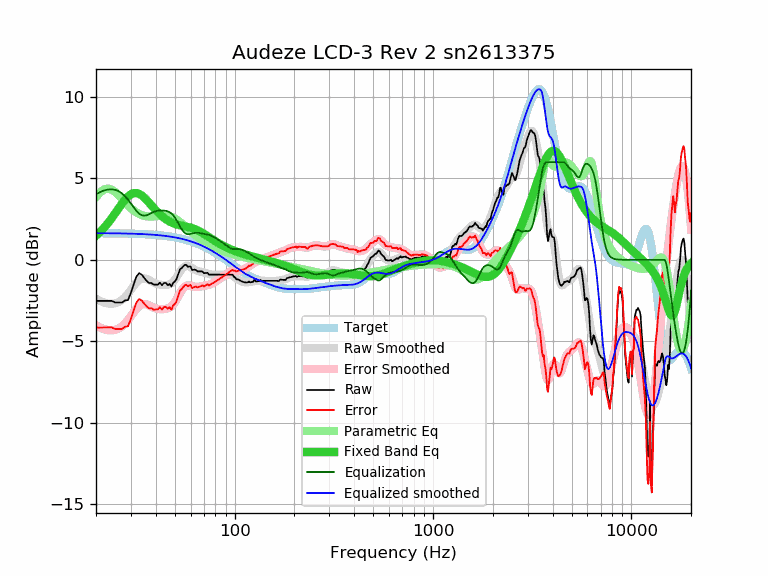

Source data for this figure (header and first rows):
frequency, raw, error, smoothed, error_smoothed, equalization, parametric_eq, equalized_raw, equalized_smoothed, target
20, -2.52, -4.16, -2.38, -4.02, 4.02, 1.48, 1.50, 1.64, 1.64
21, -2.52, -4.16, -2.53, -4.17, 4.17, 1.72, 1.64, 1.64, 1.64
22, -2.52, -4.16, -2.63, -4.26, 4.26, 1.98, 1.74, 1.64, 1.64
23, -2.52, -4.15, -2.68, -4.32, 4.32, 2.26, 1.80, 1.63, 1.63
24, -2.52, -4.15, -2.70, -4.33, 4.33, 2.56, 1.81, 1.63, 1.63
25, -2.62, -4.25, -2.67, -4.30, 4.30, 2.86, 1.68, 1.63, 1.63
26, -2.62, -4.25, -2.59, -4.22, 4.22, 3.16, 1.60, 1.62, 1.62
27, -2.62, -4.24, -2.47, -4.09, 4.09, 3.44, 1.47, 1.62, 1.62
28, -2.49, -4.11, -2.29, -3.91, 3.91, 3.69, 1.42, 1.62, 1.62
29, -2.47, -4.08, -2.08, -3.69, 3.69, 3.89, 1.22, 1.61, 1.61
30, -2.02, -3.63, -1.84, -3.45, 3.45, 4.03, 1.43, 1.61, 1.61
31, -1.49, -3.09, -1.60, -3.21, 3.21, 4.10, 1.72, 1.60, 1.60
32, -1.02, -2.62, -1.40, -3.00, 3.00, 4.11, 1.97, 1.60, 1.60
33, -0.82, -2.41, -1.25, -2.84, 2.84, 4.05, 2.02, 1.59, 1.59
34, -0.91, -2.49, -1.16, -2.74, 2.74, 3.96, 1.83, 1.58, 1.58
35, -1.11, -2.69, -1.14, -2.71, 2.71, 3.83, 1.60, 1.58, 1.58
36, -1.29, -2.86, -1.17, -2.74, 2.74, 3.68, 1.45, 1.57, 1.57
37, -1.42, -2.98, -1.24, -2.80, 2.80, 3.52, 1.38, 1.56, 1.56
38, -1.42, -2.97, -1.32, -2.87, 2.87, 3.35, 1.45, 1.55, 1.55
39, -1.52, -3.06, -1.40, -2.94, 2.94, 3.20, 1.41, 1.54, 1.54
40, -1.52, -3.05, -1.46, -2.99, 2.99, 3.05, 1.46, 1.53, 1.53
41, -1.52, -3.04, -1.50, -3.02, 3.02, 2.91, 1.50, 1.52, 1.52
42, -1.40, -2.91, -1.52, -3.03, 3.03, 2.79, 1.63, 1.51, 1.51
43, -1.56, -3.05, -1.54, -3.03, 3.03, 2.68, 1.47, 1.49, 1.49
44, -1.42, -2.90, -1.55, -3.02, 3.02, 2.58, 1.60, 1.48, 1.48
45, -1.42, -2.89, -1.54, -3.01, 3.01, 2.49, 1.59, 1.46, 1.46
46, -1.56, -3.01, -1.53, -2.98, 2.98, 2.41, 1.42, 1.45, 1.45
47, -1.48, -2.91, -1.49, -2.93, 2.93, 2.35, 1.45, 1.43, 1.43
48, -1.64, -3.06, -1.43, -2.85, 2.85, 2.29, 1.21, 1.42, 1.42
49, -1.40, -2.80, -1.34, -2.73, 2.73, 2.25, 1.33, 1.40, 1.40
50, -1.33, -2.71, -1.21, -2.59, 2.59, 2.21, 1.26, 1.38, 1.38
51, -1.16, -2.52, -1.06, -2.42, 2.42, 2.18, 1.26, 1.36, 1.36
52, -0.87, -2.21, -0.89, -2.23, 2.23, 2.15, 1.36, 1.34, 1.34
53, -0.58, -1.90, -0.73, -2.05, 2.05, 2.12, 1.47, 1.32, 1.32
54, -0.51, -1.80, -0.59, -1.88, 1.88, 2.10, 1.37, 1.29, 1.29
55, -0.41, -1.68, -0.48, -1.75, 1.75, 2.08, 1.34, 1.27, 1.27
56, -0.31, -1.56, -0.41, -1.65, 1.65, 2.06, 1.34, 1.25, 1.25
57, -0.31, -1.53, -0.37, -1.60, 1.60, 2.04, 1.28, 1.22, 1.22
58, -0.43, -1.63, -0.38, -1.57, 1.57, 2.02, 1.14, 1.19, 1.19
59, -0.41, -1.58, -0.41, -1.57, 1.57, 2.00, 1.16, 1.17, 1.17
60, -0.41, -1.55, -0.45, -1.59, 1.59, 1.98, 1.18, 1.14, 1.14
61, -0.63, -1.74, -0.51, -1.62, 1.62, 1.95, 0.99, 1.11, 1.11
62, -0.61, -1.69, -0.56, -1.64, 1.64, 1.92, 1.03, 1.08, 1.08
63, -0.60, -1.65, -0.61, -1.66, 1.66, 1.89, 1.06, 1.05, 1.05
64, -0.63, -1.65, -0.65, -1.67, 1.67, 1.85, 1.03, 1.02, 1.02
65, -0.71, -1.70, -0.68, -1.66, 1.66, 1.81, 0.95, 0.99, 0.99
66, -0.71, -1.66, -0.70, -1.66, 1.66, 1.77, 0.94, 0.95, 0.95
67, -0.71, -1.63, -0.72, -1.64, 1.64, 1.73, 0.93, 0.92, 0.92
68, -0.71, -1.60, -0.74, -1.63, 1.63, 1.69, 0.92, 0.88, 0.88
69, -0.72, -1.57, -0.76, -1.61, 1.61, 1.64, 0.89, 0.85, 0.85
70, -0.83, -1.64, -0.78, -1.60, 1.60, 1.59, 0.77, 0.81, 0.81
71, -0.81, -1.59, -0.80, -1.58, 1.58, 1.55, 0.77, 0.78, 0.78
72, -0.81, -1.55, -0.83, -1.57, 1.57, 1.50, 0.76, 0.74, 0.74
73, -0.79, -1.49, -0.85, -1.55, 1.55, 1.45, 0.76, 0.70, 0.70
74, -0.91, -1.57, -0.87, -1.53, 1.53, 1.40, 0.62, 0.66, 0.66
75, -0.91, -1.54, -0.89, -1.51, 1.51, 1.36, 0.60, 0.62, 0.62
76, -0.91, -1.50, -0.90, -1.48, 1.48, 1.31, 0.57, 0.59, 0.59
77, -0.91, -1.46, -0.91, -1.45, 1.45, 1.26, 0.54, 0.55, 0.55
78, -0.91, -1.42, -0.91, -1.42, 1.42, 1.22, 0.51, 0.51, 0.51
79, -0.91, -1.38, -0.92, -1.38, 1.38, 1.18, 0.47, 0.47, 0.47
... 553 more rows
